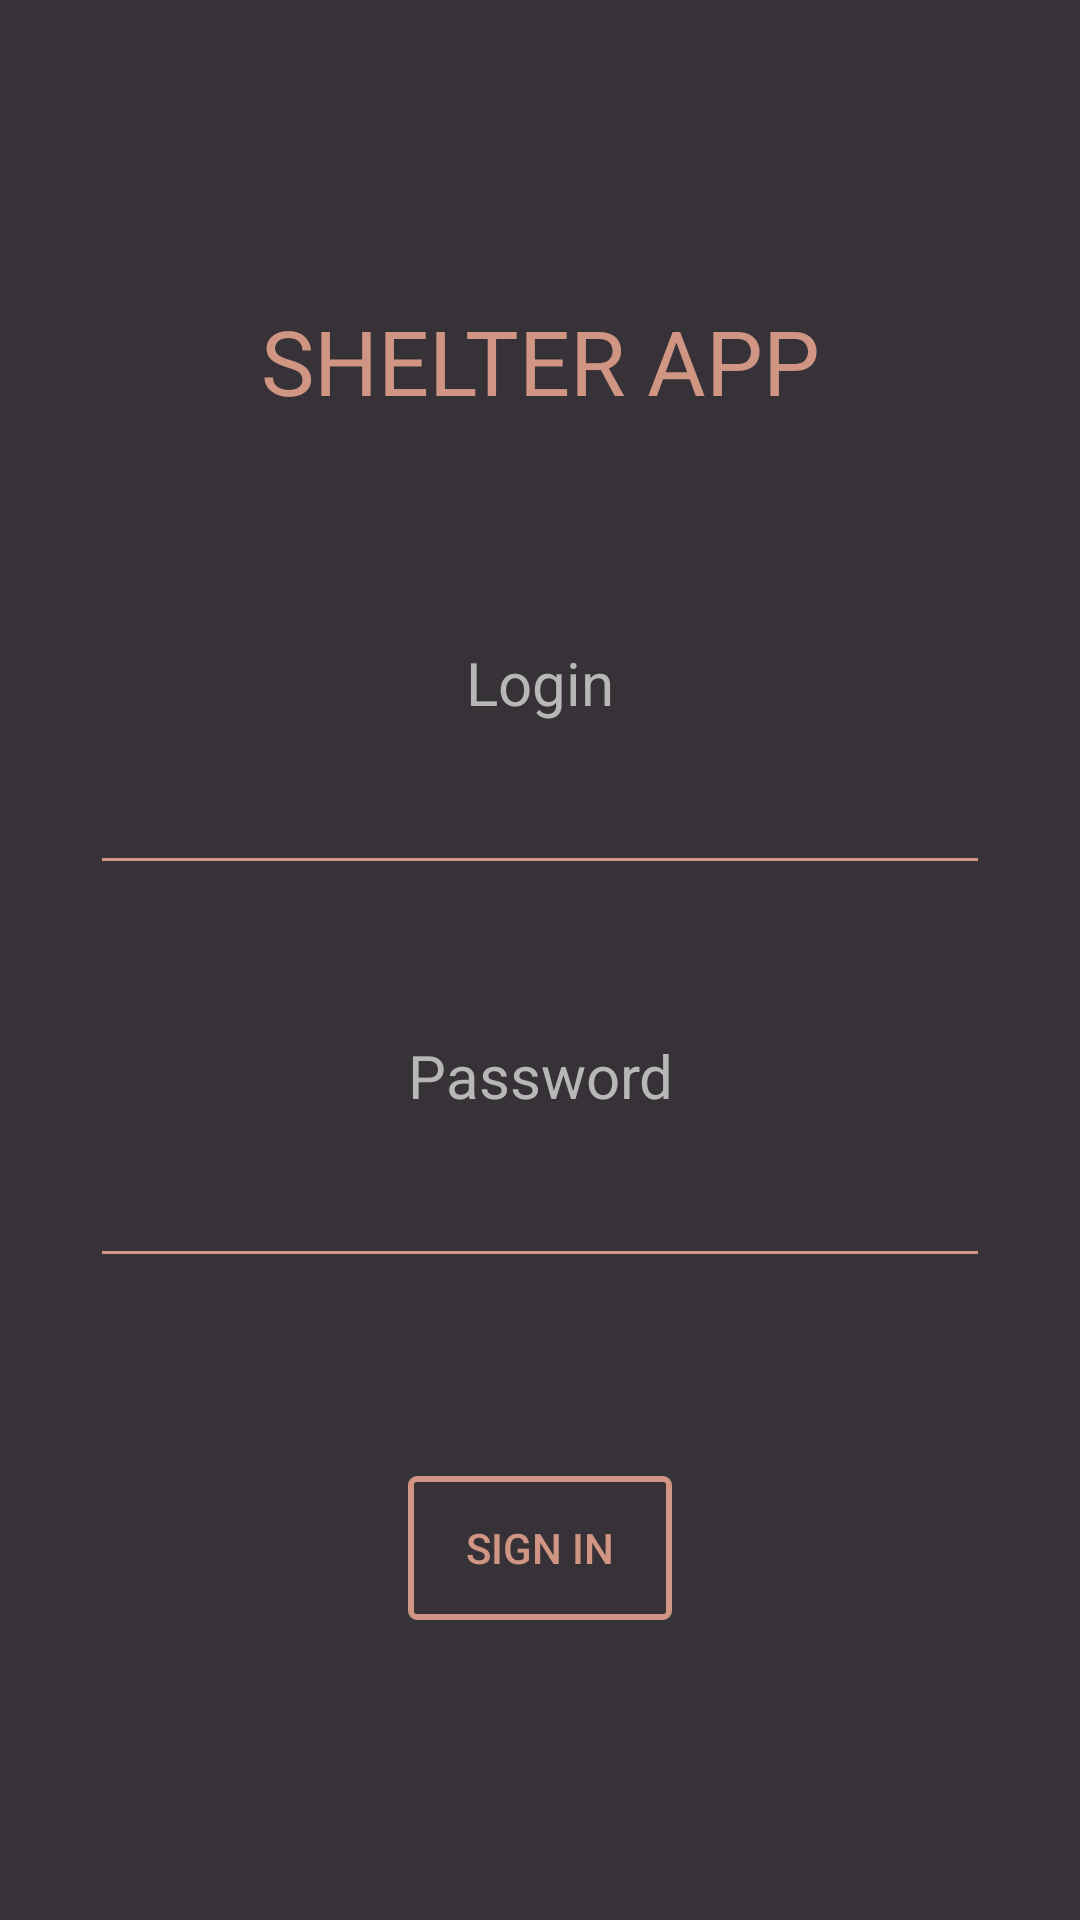

Here is an Android app screen rendered from its layout file. Give the layout XML and the strings, colors and styles it references.
<!-- AndroidManifest.xml: application theme Theme.AppCompat.DayNight.NoActionBar -->
<!-- res/layout/activity_login.xml -->
<?xml version="1.0" encoding="utf-8"?>
<androidx.constraintlayout.widget.ConstraintLayout xmlns:android="http://schemas.android.com/apk/res/android"
    xmlns:app="http://schemas.android.com/apk/res-auto"
    xmlns:tools="http://schemas.android.com/tools"
    android:layout_width="match_parent"
    android:layout_height="match_parent"
    android:background="@color/colorDark"
    tools:context=".LoginActivity">

    <TextView

        android:layout_width="wrap_content"
        android:layout_height="wrap_content"
        android:layout_marginTop="100dp"
        android:background="@android:color/transparent"
        android:fontFamily="@font/alef"
        android:text="@string/app_name"
        android:textAlignment="center"
        android:textAllCaps="true"
        android:textColor="@color/colorAccent"
        android:textSize="30sp"
        app:layout_constraintEnd_toEndOf="parent"
        app:layout_constraintStart_toStartOf="parent"
        app:layout_constraintTop_toTopOf="parent" />

    <LinearLayout
        android:layout_width="match_parent"
        android:layout_height="wrap_content"
        android:layout_marginStart="30dp"
        android:layout_marginEnd="30dp"
        android:orientation="vertical"
        app:layout_constraintBottom_toBottomOf="parent"
        app:layout_constraintEnd_toEndOf="parent"
        app:layout_constraintStart_toStartOf="parent"
        app:layout_constraintTop_toTopOf="parent">

        <TextView
            android:layout_width="match_parent"
            android:layout_height="wrap_content"
            android:background="@android:color/transparent"
            android:text="@string/login"
            android:textAlignment="center"
            android:textColor="@color/granite"
            android:textSize="20sp" />

        <EditText
            android:id="@+id/login"
            android:layout_width="match_parent"
            android:layout_height="wrap_content"
            android:layout_marginBottom="30dp"
            android:layout_marginTop="10dp"
            android:backgroundTint="@color/colorAccent"
            android:inputType="text"
            android:textColor="@color/granite"
            android:textColorHint="@color/colorAccent"
            android:textCursorDrawable="@null"
            android:textSize="20sp" />

        <TextView
            android:layout_width="match_parent"
            android:layout_height="wrap_content"
            android:layout_marginTop="20dp"
            android:background="@android:color/transparent"
            android:text="@string/password"
            android:textAlignment="center"
            android:textColor="@color/granite"
            android:textSize="20sp" />

        <EditText
            android:id="@+id/password"
            android:layout_width="match_parent"
            android:layout_height="wrap_content"
            android:layout_marginTop="10dp"
            android:backgroundTint="@color/colorAccent"
            android:inputType="textPassword"
            android:textColor="@color/granite"
            android:textColorHint="@color/colorAccent"
            android:textCursorDrawable="@null"
            android:textSize="20sp" />
    </LinearLayout>

    <Button
        android:id="@+id/signin"
        android:layout_width="wrap_content"
        android:layout_height="wrap_content"
        android:layout_marginBottom="100dp"
        android:background="@drawable/button"
        android:text="@string/signin"
        android:textColor="@color/colorAccent"
        app:layout_constraintBottom_toBottomOf="parent"
        app:layout_constraintEnd_toEndOf="parent"
        app:layout_constraintStart_toStartOf="parent" />

</androidx.constraintlayout.widget.ConstraintLayout>
<!-- resources referenced by this layout -->
<resources>
  <color name="colorAccent">#D09683</color>
  <color name="colorDark">#363237</color>
  <color name="granite">#B7B8B6</color>
  <!-- drawable button (drawable) -->
  <?xml version="1.0" encoding="utf-8"?>
  <shape xmlns:android="http://schemas.android.com/apk/res/android"
      android:shape="rectangle">
      <corners android:radius="2dp" />
      <solid android:color="@null" />
      <stroke
          android:width="2dp"
          android:color="@color/colorAccent" />
  </shape>
  <string name="app_name">Shelter App</string>
  <string name="login">Login</string>
  <string name="password">Password</string>
  <string name="signin">Sign in</string>
</resources>
